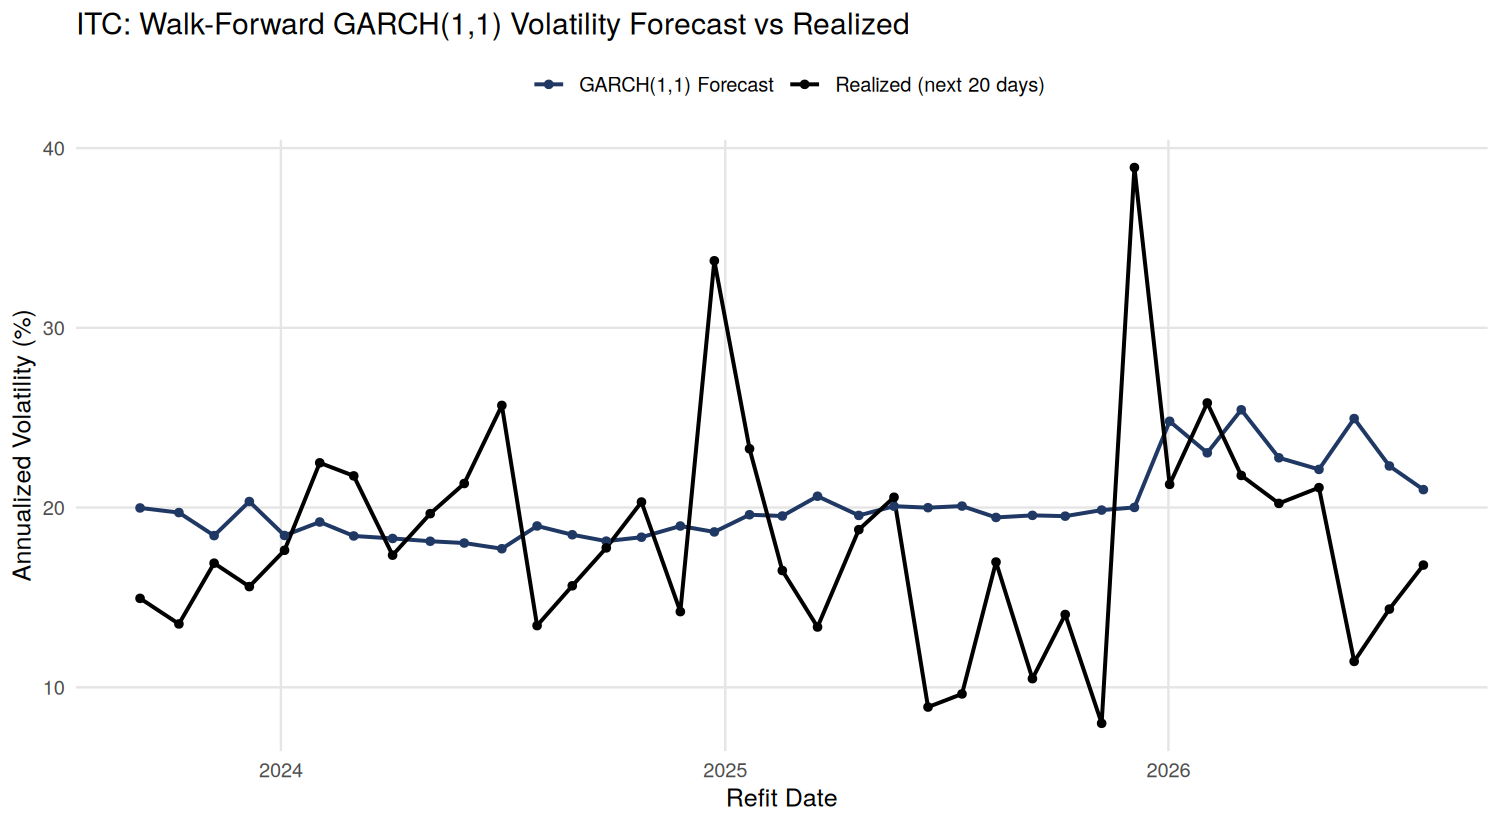

Source data for this figure (header and first rows):
Date, ForecastVol, RealizedVol
2023-09-07, 0.1998, 0.1495
2023-10-09, 0.1972, 0.1352
2023-11-07, 0.1844, 0.169
2023-12-06, 0.2033, 0.156
2024-01-04, 0.1844, 0.1762
2024-02-02, 0.192, 0.2249
2024-03-01, 0.1842, 0.2176
2024-04-02, 0.1828, 0.1735
2024-05-03, 0.1813, 0.1966
2024-05-31, 0.1803, 0.2134
2024-07-01, 0.1771, 0.2568
2024-07-30, 0.1897, 0.1343
2024-08-28, 0.1849, 0.1565
2024-09-25, 0.1813, 0.1776
2024-10-24, 0.1835, 0.2031
2024-11-25, 0.1897, 0.1421
2024-12-23, 0.1864, 0.3373
2025-01-21, 0.196, 0.2327
2025-02-17, 0.1953, 0.165
2025-03-18, 0.2063, 0.1335
2025-04-21, 0.1956, 0.1877
2025-05-20, 0.2008, 0.2057
2025-06-17, 0.1999, 0.089
2025-07-15, 0.2008, 0.0963
2025-08-12, 0.1945, 0.1697
2025-09-11, 0.1956, 0.1048
2025-10-08, 0.1952, 0.1405
2025-11-07, 0.1986, 0.07995
2025-12-04, 0.2001, 0.3892
2026-01-02, 0.248, 0.2129
2026-02-02, 0.2304, 0.2582
2026-03-02, 0.2544, 0.2179
2026-04-02, 0.2277, 0.2023
2026-05-05, 0.2212, 0.2111
2026-06-03, 0.2495, 0.1144
2026-07-02, 0.2231, 0.1435
2026-07-30, 0.21, 0.168
